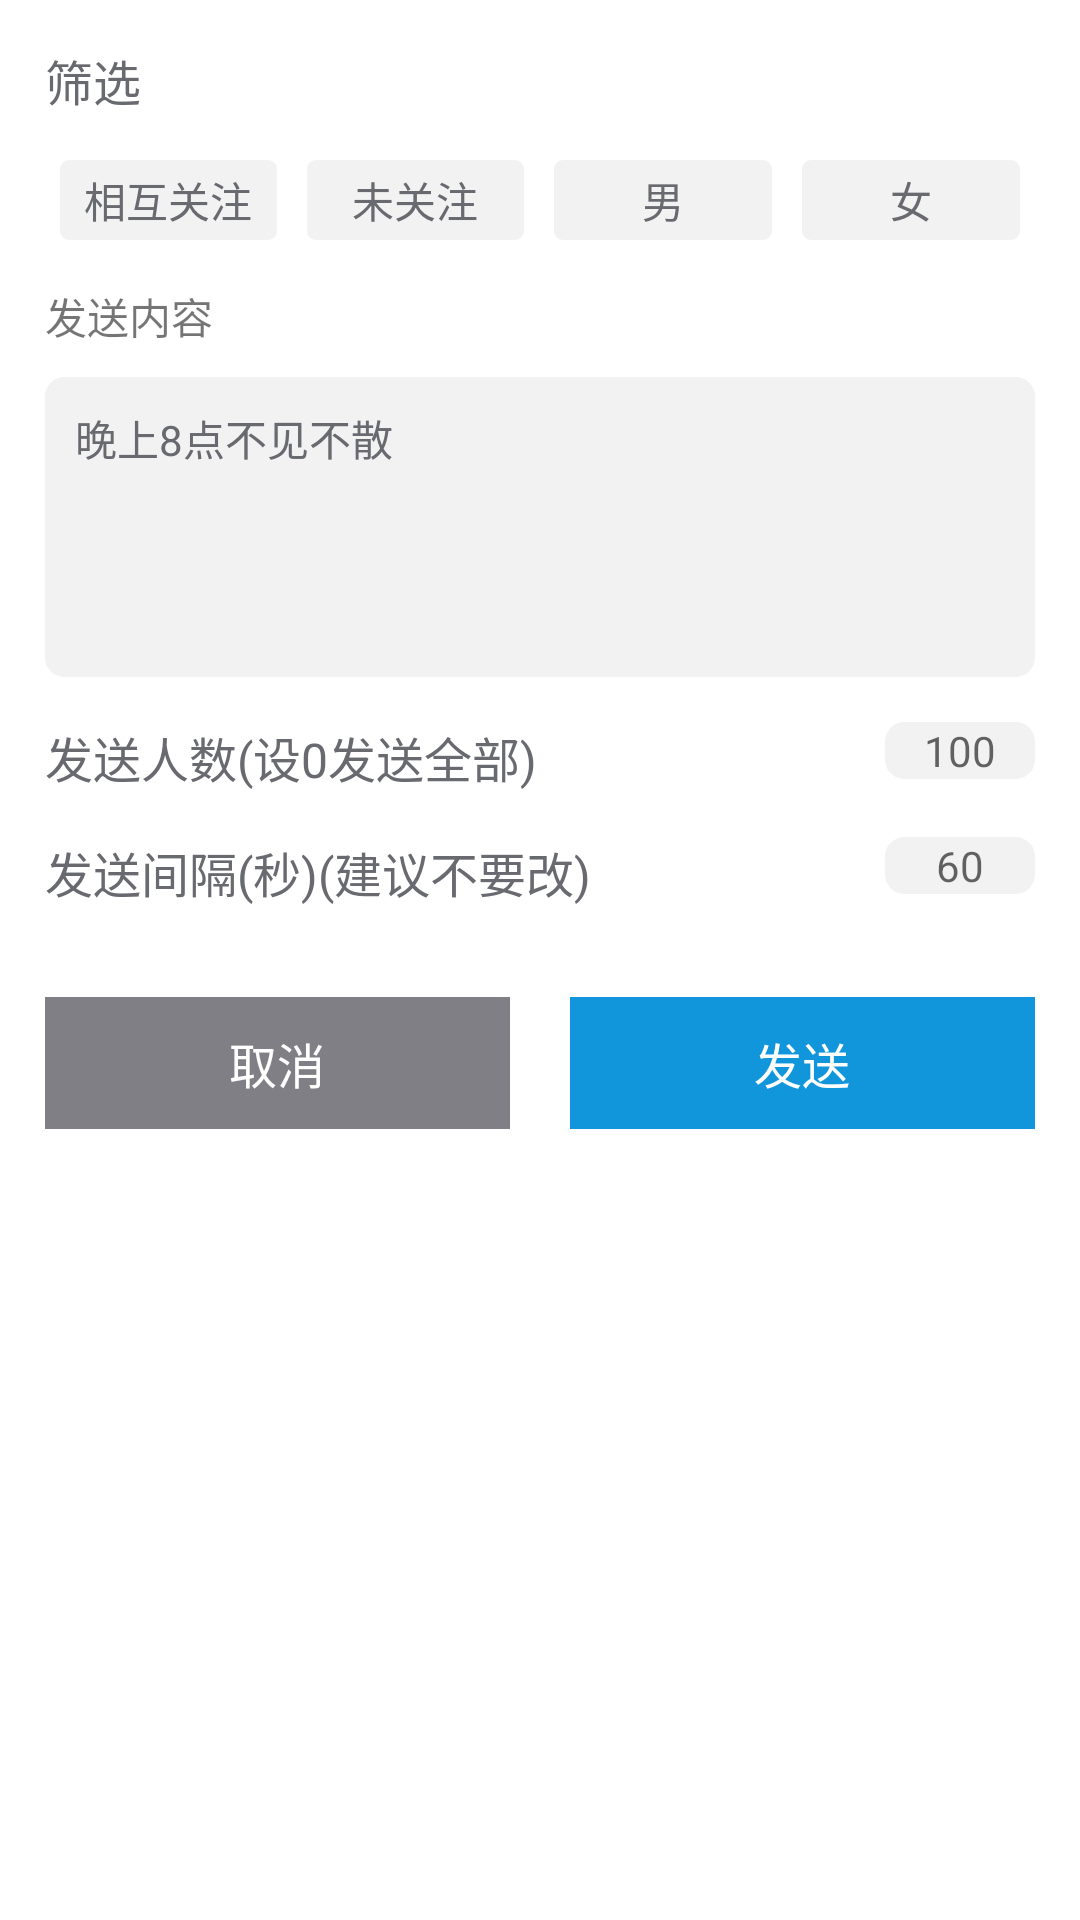

Reconstruct the res/layout file that produces this screen, plus the resources it refers to.
<!-- AndroidManifest.xml: application theme AppTheme -->
<!-- res/layout/dialog_send_fan_view.xml -->
<?xml version="1.0" encoding="utf-8"?>
<LinearLayout xmlns:android="http://schemas.android.com/apk/res/android"
    android:layout_width="match_parent"
    android:layout_height="match_parent"
    android:background="@color/color_text_fff"
    android:orientation="vertical"
    android:padding="15dp">

    <TextView
        android:layout_width="wrap_content"
        android:layout_height="wrap_content"
        android:layout_marginBottom="10dp"
        android:text="筛选"
        android:textColor="@color/color_text_686a6f"
        android:textSize="16dp" />

    <LinearLayout
        android:layout_width="match_parent"
        android:layout_height="wrap_content">

        <TextView
            android:id="@+id/text1"
            android:layout_width="0dp"
            android:layout_height="wrap_content"
            android:layout_margin="5dp"
            android:layout_weight="1"
            android:background="@drawable/selector_sms_code"
            android:gravity="center"
            android:padding="3dp"
            android:text="相互关注"
            android:textColor="@color/color_text_686a6f" />

        <TextView
            android:id="@+id/text2"
            android:layout_width="0dp"
            android:layout_height="wrap_content"
            android:layout_margin="5dp"
            android:layout_weight="1"
            android:background="@drawable/selector_sms_code"
            android:gravity="center"
            android:padding="3dp"
            android:text="未关注"
            android:textColor="@color/color_text_686a6f" />

        <TextView
            android:id="@+id/text3"
            android:layout_width="0dp"
            android:layout_height="wrap_content"
            android:layout_margin="5dp"
            android:layout_weight="1"
            android:background="@drawable/selector_sms_code"
            android:gravity="center"
            android:padding="3dp"
            android:text="男"
            android:textColor="@color/color_text_686a6f" />

        <TextView
            android:id="@+id/text4"
            android:layout_width="0dp"
            android:layout_height="wrap_content"
            android:layout_margin="5dp"
            android:layout_weight="1"
            android:background="@drawable/selector_sms_code"
            android:gravity="center"
            android:padding="3dp"
            android:text="女"
            android:textColor="@color/color_text_686a6f" />

    </LinearLayout>

    <TextView
        android:layout_width="wrap_content"
        android:layout_height="wrap_content"
        android:layout_marginTop="10dp"
        android:text="发送内容" />

    <EditText
        android:id="@+id/edit_text"
        android:layout_width="match_parent"
        android:layout_height="100dp"
        android:layout_marginTop="10dp"
        android:background="@drawable/edit_bg"
        android:gravity="start"
        android:hint="发送内容"
        android:padding="10dp"
        android:text="晚上8点不见不散"
        android:textColor="@color/color_text_686a6f"
        android:textSize="14dp" />

    <LinearLayout
        android:layout_width="match_parent"
        android:layout_height="wrap_content"
        android:layout_marginTop="15dp"
        android:orientation="horizontal">

        <TextView
            android:layout_width="wrap_content"
            android:layout_height="wrap_content"
            android:layout_weight="1"
            android:text="发送人数(设0发送全部)"
            android:textColor="@color/color_text_686a6f"
            android:textSize="16dp" />

        <EditText
            android:id="@+id/edit_text_num"
            android:layout_width="50dp"
            android:layout_height="wrap_content"
            android:layout_gravity="right"
            android:background="@drawable/edit_bg"
            android:gravity="center"
            android:hint="100"
            android:inputType="number"
            android:textColor="@color/color_text_686a6f"
            android:textSize="14dp" />
    </LinearLayout>

    <LinearLayout
        android:layout_width="match_parent"
        android:layout_height="wrap_content"
        android:layout_marginTop="15dp"
        android:orientation="horizontal">

        <TextView
            android:layout_width="wrap_content"
            android:layout_height="wrap_content"
            android:layout_weight="1"
            android:text="发送间隔(秒)(建议不要改)"
            android:textColor="@color/color_text_686a6f"
            android:textSize="16dp" />

        <EditText
            android:id="@+id/edit_text_time"
            android:layout_width="50dp"
            android:layout_height="wrap_content"
            android:layout_gravity="right"
            android:background="@drawable/edit_bg"
            android:gravity="center"
            android:hint="60"
            android:inputType="number"
            android:textColor="@color/color_text_686a6f"
            android:textSize="14dp" />
    </LinearLayout>

    <LinearLayout
        android:layout_width="match_parent"
        android:layout_height="wrap_content"
        android:layout_marginTop="15dp"
        android:orientation="horizontal">

        <TextView
            android:id="@+id/tv_cancel"
            android:layout_width="0dp"
            android:layout_height="44dp"
            android:layout_marginTop="15dp"
            android:layout_marginRight="10dp"
            android:layout_weight="1"
            android:background="#7F7F85"
            android:gravity="center"
            android:text="取消"
            android:textColor="@color/color_text_fff"
            android:textSize="16dp" />

        <TextView
            android:id="@+id/tv_send"
            android:layout_width="0dp"
            android:layout_height="44dp"
            android:layout_marginLeft="10dp"
            android:layout_marginTop="15dp"

            android:layout_weight="1"
            android:background="#1296db"
            android:gravity="center"
            android:text="发送"
            android:textColor="@color/color_text_fff"
            android:textSize="16dp" />


    </LinearLayout>


</LinearLayout>
<!-- resources referenced by this layout -->
<resources>
  <color name="color_text_686a6f">#686A6F</color>
  <color name="color_text_fff">#fff</color>
  <!-- drawable edit_bg (drawable) -->
  <?xml version="1.0" encoding="utf-8"?>
  <shape xmlns:android="http://schemas.android.com/apk/res/android"
      android:shape="rectangle">
      
      <stroke
          android:width="1dp"
          android:color="#f2f2f2" />
      <solid android:color="#f2f2f2" />
      <corners android:radius="6dp" />
  </shape>
  <!-- drawable selector_sms_code (drawable) -->
  <?xml version="1.0" encoding="utf-8"?>
  <selector xmlns:android="http://schemas.android.com/apk/res/android">
      <item android:drawable="@drawable/shape_bg_send_code" android:state_selected="false"></item>
      <item android:drawable="@drawable/shape_bg_enable_code" android:state_selected="true"></item>
      <item android:drawable="@drawable/shape_bg_send_code" />
  
  </selector>
  <style name="AppTheme" parent="Theme.AppCompat.DayNight.NoActionBar">
          
          <item name="colorPrimary">@color/colorPrimary</item>
          <item name="colorPrimaryDark">@color/colorPrimaryDark</item>
          <item name="colorAccent">@color/colorAccent</item>
          <item name="android:windowIsTranslucent">false</item>
          <item name="android:textColorSecondary">@color/color_text_fff</item>
          <item name="android:textColorPrimary">@color/color_text_fff</item>
          <item name="android:windowBackground">@color/color_bg</item>
      </style>
  <!-- drawable shape_bg_send_code (drawable) -->
  <?xml version="1.0" encoding="utf-8"?>
  <shape xmlns:android="http://schemas.android.com/apk/res/android">
  
      <solid android:color="#f2f2f2" />
      <corners android:radius="3dp" />
  
  </shape>
  <!-- drawable shape_bg_enable_code (drawable) -->
  <?xml version="1.0" encoding="utf-8"?>
  <shape xmlns:android="http://schemas.android.com/apk/res/android">
      <solid android:color="#B5D1F3" />
      <corners android:radius="3dp" />
  </shape>
  <color name="colorPrimary">#EDBC1F</color>
  <color name="colorPrimaryDark">#d81e06</color>
  <color name="colorAccent">#1296db</color>
  <color name="color_bg">#161720</color>
</resources>
